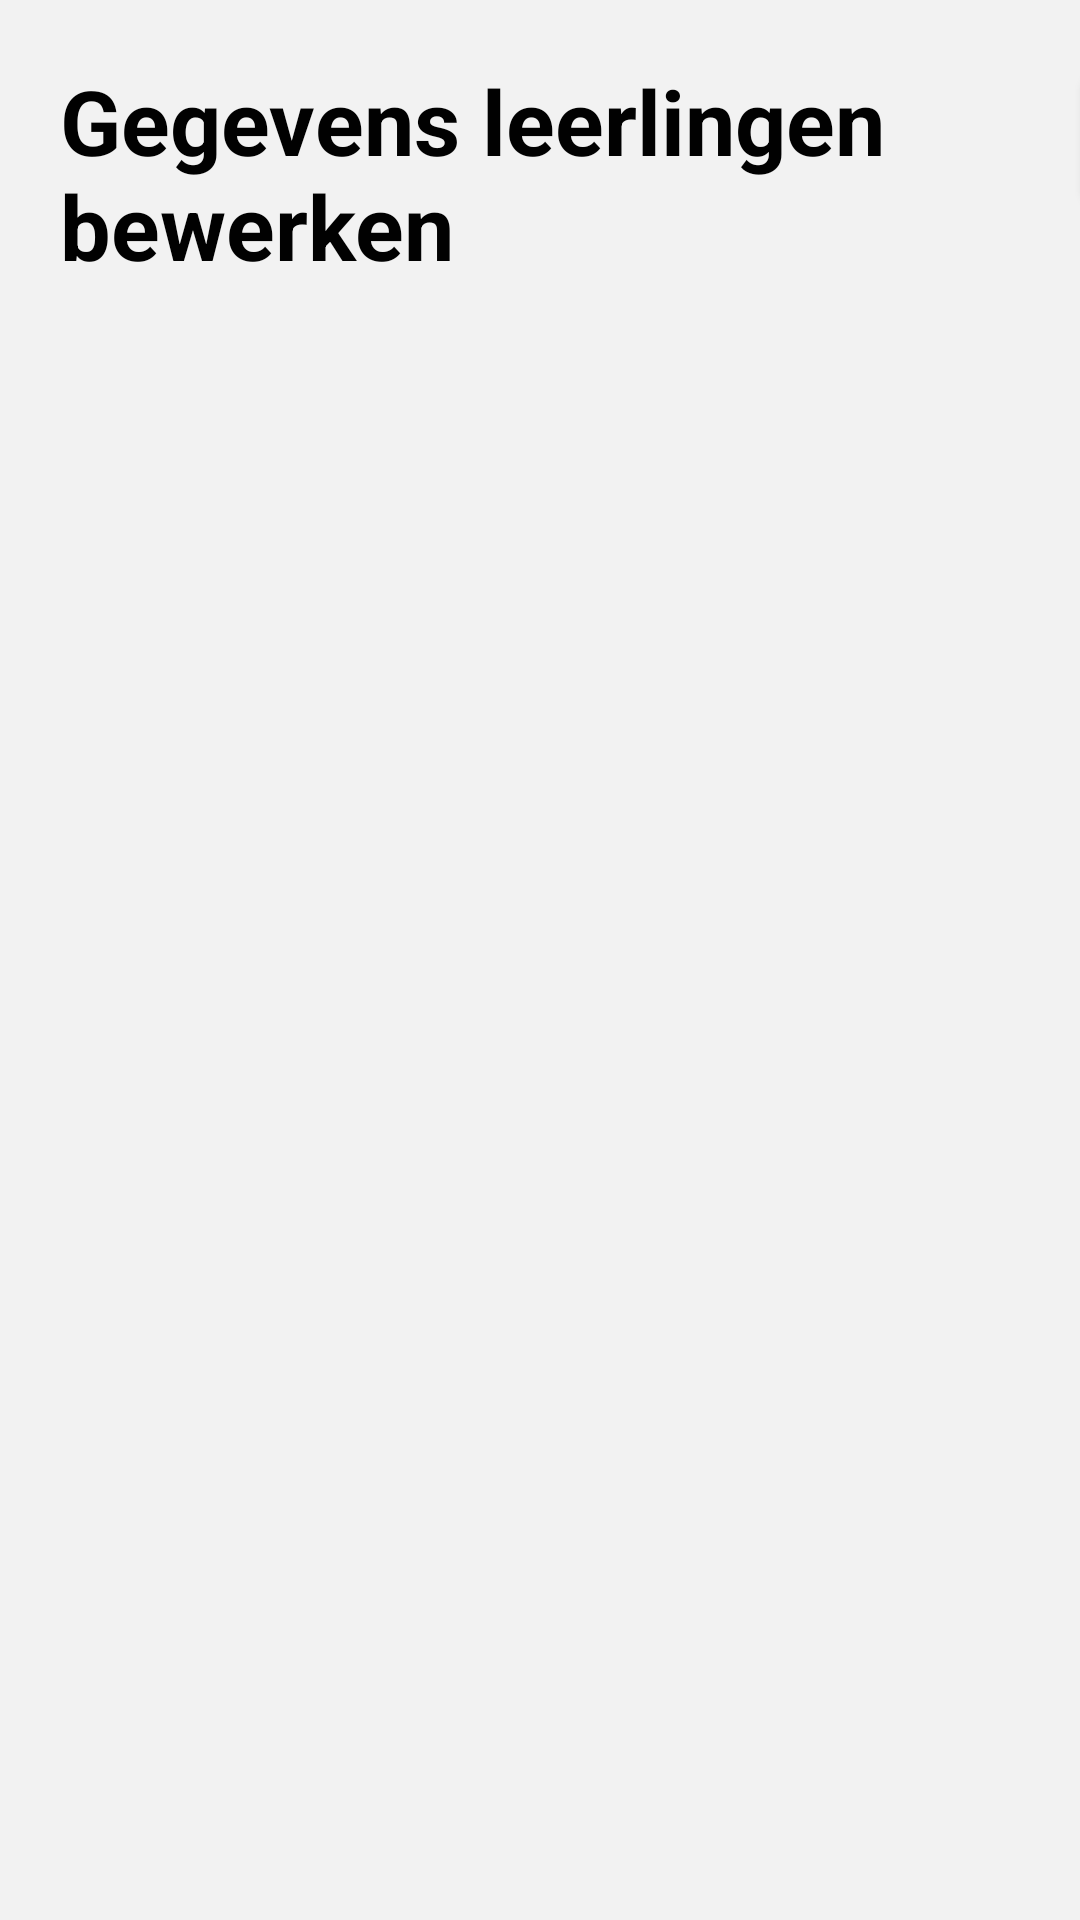

Android layout source for this screen:
<!-- AndroidManifest.xml: fallback theme Theme.MaterialComponents.DayNight.NoActionBar -->
<!-- res/layout/settings_student_edit.xml -->
<?xml version="1.0" encoding="utf-8"?>
<LinearLayout xmlns:android="http://schemas.android.com/apk/res/android"
    android:id="@+id/linearLayoutTabLeerlingen"
    android:layout_width="fill_parent"
    android:layout_height="fill_parent"
    android:background="#F2F2F2"
    android:orientation="vertical" >

    <LinearLayout
        android:layout_width="match_parent"
        android:layout_height="wrap_content" >

        <TextView
            android:id="@+id/textViewSettingsLeerlingen"
            android:layout_width="wrap_content"
            android:layout_height="wrap_content"
            android:padding="20dip"
            android:text="@string/editDataStudent"
            android:textColor="#010101"
            android:textSize="30dp"
            android:textStyle="bold" />
        
                <Button
            android:id="@+id/buttonDone"
            android:layout_width="100dp"
            android:layout_height="wrap_content"
            android:background="@drawable/detail_vragen_roundcorner"
            android:focusable="false"
            android:focusableInTouchMode="false"
            android:onClick="doneEditStudentList"
            android:text="@android:string/ok"
            android:textColor="#000000" />
        
    </LinearLayout>

    <ListView
        android:id="@+id/listViewTabLeerlingen"
        android:layout_width="fill_parent"
        android:layout_height="wrap_content"
        android:divider="#b5b5b5"
        android:dividerHeight="1dp"
        android:listSelector="@drawable/list_selector" >
    </ListView>

</LinearLayout>
<!-- resources referenced by this layout -->
<resources>
  <!-- drawable detail_vragen_roundcorner (drawable) -->
  <?xml version="1.0" encoding="utf-8"?>
  <shape xmlns:android="http://schemas.android.com/apk/res/android"     android:shape="rectangle">
          <gradient 
              android:startColor="#808080"
              android:endColor="#808080"
              android:centerColor="#808080"
              />
                  <stroke android:width="1dp" android:color="#000000" />
  <padding android:left="5dp" android:top="5dp" android:right="5dp"
      android:bottom="5dp" />
         <corners
          android:bottomLeftRadius="8dip"
          android:topRightRadius="8dip"
          android:topLeftRadius="8dip"
          android:bottomRightRadius="8dip"/> 
          
      
  
  </shape>
  <!-- drawable list_selector (drawable) -->
  <?xml version="1.0" encoding="utf-8"?>
  
  <selector xmlns:android="http://schemas.android.com/apk/res/android">
  
      <item 
          android:drawable="@drawable/gradient_bg" 
          android:state_pressed="false" 
          android:state_selected="false"/>
      <item 
          android:drawable="@drawable/gradient_bg_hover" 
          android:state_pressed="true"/>
      <item 
          android:drawable="@drawable/gradient_bg_hover" 
          android:state_pressed="false" 
          android:state_selected="true"/>
  
  </selector>
  <string name="editDataStudent">Gegevens leerlingen bewerken</string>
  <!-- drawable gradient_bg (drawable) -->
  <?xml version="1.0" encoding="utf-8"?>
  <shape xmlns:android="http://schemas.android.com/apk/res/android" 
      android:shape="rectangle"
      >
      <gradient
          android:startColor="#f1f1f2"
          android:centerColor="#e7e7e8"
          android:endColor="#cfcfcf"
          android:angle="270" />
      
      
      
      
  
  </shape>
  <!-- drawable gradient_bg_hover (drawable) -->
  <?xml version="1.0" encoding="utf-8"?>
  <shape xmlns:android="http://schemas.android.com/apk/res/android" 
      android:shape="rectangle">
      <gradient
          android:startColor="#18d7e5"
          android:centerColor="#16cedb"
          android:endColor="#09adb9"
          android:angle="270"
          />
      
  
  </shape>
</resources>
